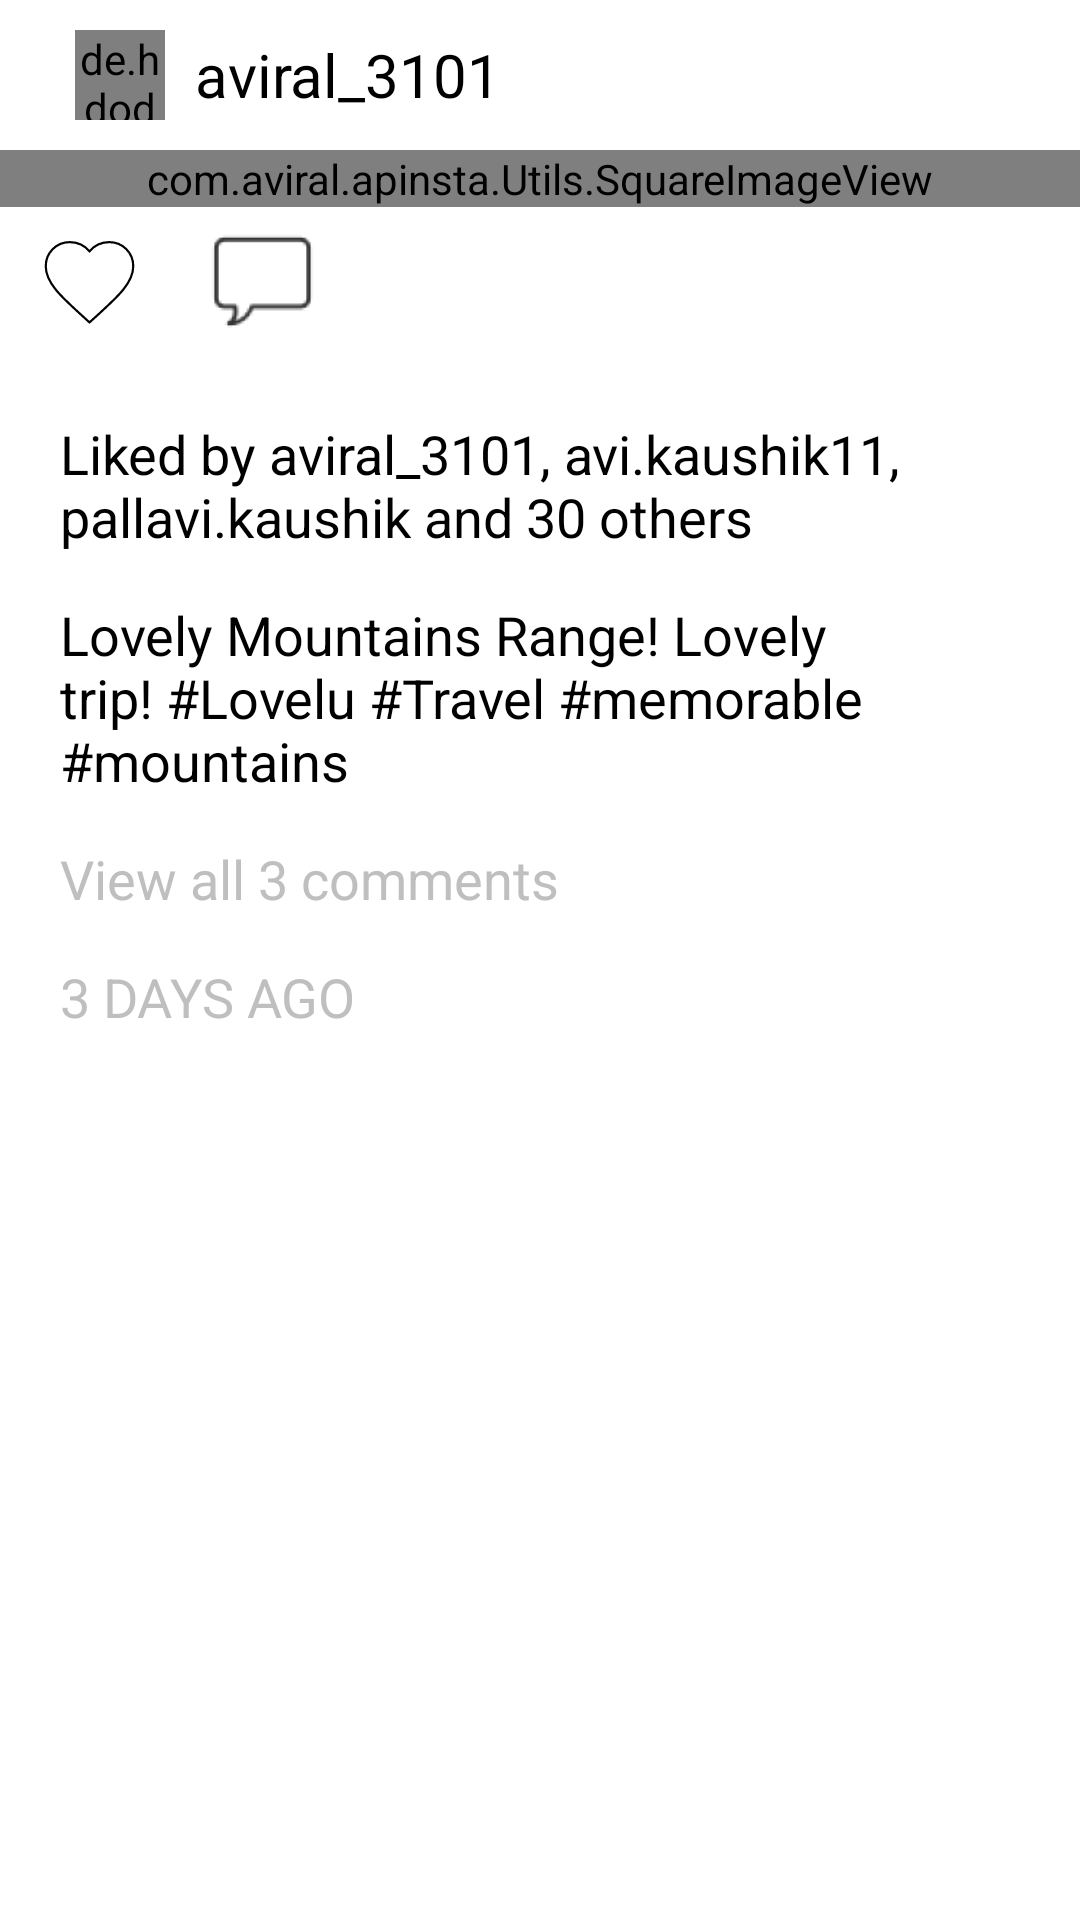

Layout XML and referenced resources for this Android screen:
<!-- AndroidManifest.xml: application theme Theme.ApInsta -->
<!-- res/layout/layout_mainfeed_list_item.xml -->
<?xml version="1.0" encoding="utf-8"?>
<RelativeLayout xmlns:android="http://schemas.android.com/apk/res/android"
    xmlns:app="http://schemas.android.com/apk/res-auto"
    xmlns:tools="http://schemas.android.com/tools"
    android:layout_width="match_parent"
    android:layout_height="match_parent">

    <RelativeLayout
        android:layout_width="wrap_content"
        android:layout_height="wrap_content"
        android:background="@color/white"
        tools:ignore="UselessParent">

        <RelativeLayout
            android:layout_width="match_parent"
            android:layout_height="50dp"
            android:id="@+id/relLayout1">

            <de.hdodenhof.circleimageview.CircleImageView
                android:layout_width="30dp"
                android:layout_height="30dp"
                android:id="@+id/profile_photo"
                android:layout_marginTop="20dp"
                app:civ_border_color="@color/black"
                app:civ_border_width="0.5dp"
                android:layout_marginLeft="25dp"
                android:layout_centerVertical="true"
                android:layout_marginStart="25dp" />

            <TextView
                android:layout_width="wrap_content"
                android:layout_height="wrap_content"
                android:textSize="20sp"
                android:text="@string/dummy_username"
                android:layout_toRightOf="@+id/profile_photo"
                android:layout_marginLeft="10dp"
                android:layout_centerVertical="true"
                android:id="@+id/username"
                android:textColor="@color/black"
                android:layout_toEndOf="@+id/profile_photo"
                android:layout_marginStart="10dp"
                tools:ignore="RelativeOverlap" />


            <ImageView
                android:layout_width="30dp"
                android:layout_height="30dp"
                android:src="@drawable/ic_more"
                android:layout_centerVertical="true"
                android:layout_alignParentRight="true"
                android:layout_marginRight="20dp"
                android:id="@+id/ivEllipses"
                android:layout_alignParentEnd="true"
                android:layout_marginEnd="20dp"
                android:contentDescription="@string/more"/>

        </RelativeLayout>

        <com.aviral.apinsta.Utils.SquareImageView
            android:layout_width="match_parent"
            android:layout_height="wrap_content"
            android:id="@+id/post_image"
            android:layout_below="@id/relLayout1"
            android:scaleType="centerCrop"/>

        <RelativeLayout
            android:layout_width="match_parent"
            android:layout_height="50dp"
            android:id="@+id/relLayout2"
            android:layout_below="@+id/post_image"
            android:background="@color/white">

            <RelativeLayout
                android:layout_width="60dp"
                android:layout_height="match_parent"
                android:id="@+id/heartLayout"
                android:background="@color/white">

                <ImageView
                    android:layout_width="35dp"
                    android:layout_height="35dp"
                    android:id="@+id/image_heart_red"
                    android:layout_centerInParent="true"
                    android:layout_marginLeft="20dp"
                    android:src="@drawable/ic_heart_red"
                    android:visibility="invisible"
                    android:layout_marginStart="20dp"
                    android:contentDescription="@string/field_likes"/>

                <ImageView
                    android:layout_width="35dp"
                    android:layout_height="35dp"
                    android:id="@+id/image_heart"
                    android:layout_centerInParent="true"
                    android:layout_marginLeft="20dp"
                    android:src="@drawable/ic_heart_white"
                    android:visibility="visible"
                    android:layout_marginStart="20dp"
                    android:contentDescription="@string/field_likes"/>

            </RelativeLayout>

            <ImageView
                android:layout_width="35dp"
                android:layout_height="35dp"
                android:id="@+id/speech_bubble"
                android:layout_toRightOf="@+id/heartLayout"
                android:layout_marginLeft="10dp"
                android:src="@drawable/ic_speech_bubble"
                android:visibility="visible"
                android:layout_centerVertical="true"
                android:layout_toEndOf="@+id/heartLayout"
                android:layout_marginStart="10dp"
                android:contentDescription="@string/comments"/>

        </RelativeLayout>

        <RelativeLayout
            android:layout_width="match_parent"
            android:layout_height="wrap_content"
            android:id="@+id/relLayout3"
            android:layout_below="@+id/relLayout2"
            android:padding="20dp"
            android:layout_marginBottom="50dp"
            android:background="@color/white">

            <TextView
                android:layout_width="wrap_content"
                android:layout_height="wrap_content"
                android:text="@string/dummy_likes_desc"
                android:textColor="@color/black"
                android:textSize="18sp"
                android:id="@+id/image_likes"/>

            <TextView
                android:layout_width="wrap_content"
                android:layout_height="wrap_content"
                android:text="@string/dummy_image_caption"
                android:textColor="@color/black"
                android:textSize="18sp"
                android:id="@+id/image_caption"
                android:layout_below="@+id/image_likes"
                android:layout_marginTop="15dp"/>

            <TextView
                android:layout_width="wrap_content"
                android:layout_height="wrap_content"
                android:text="@string/dummy_comments_count_text"
                android:textColor="@color/grey"
                android:textSize="18sp"
                android:layout_below="@+id/image_caption"
                android:id="@+id/image_comments_link"
                android:layout_marginTop="15dp"/>

            <TextView
                android:layout_width="wrap_content"
                android:layout_height="wrap_content"
                android:text="@string/dummy_post_time_stamp"
                android:textColor="@color/grey"
                android:textSize="18sp"
                android:layout_below="@+id/image_comments_link"
                android:id="@+id/image_time_posted"
                android:layout_marginTop="15dp"/>

        </RelativeLayout>



    </RelativeLayout>

</RelativeLayout>
<!-- resources referenced by this layout -->
<resources>
  <color name="black">#FF000000</color>
  <color name="grey">#bfbfbf</color>
  <color name="white">#FFFFFFFF</color>
  <!-- drawable ic_heart_red (drawable) -->
  <?xml version="1.0" encoding="utf-8"?>
  <layer-list xmlns:android="http://schemas.android.com/apk/res/android">
  
      <item>
  
          <shape android:shape="rectangle">
  
              <solid android:color="#fff"/>
  
              <size android:height="48dp"
                  android:width="48dp"/>
  
          </shape>
  
      </item>
  
      <item android:drawable="@drawable/vector_heart_red"/>
  
  </layer-list>
  <!-- drawable ic_heart_white (drawable-v24) -->
  <?xml version="1.0" encoding="utf-8"?>
  <layer-list xmlns:android="http://schemas.android.com/apk/res/android">
  
      <item>
  
          <shape android:shape="rectangle">
  
              <solid android:color="#fff"/>
  
              <size android:height="48dp"
                  android:width="48dp"/>
  
          </shape>
  
      </item>
  
      <item android:drawable="@drawable/vector_heart_white"/>
  
  </layer-list>
  <!-- drawable ic_speech_bubble: png bitmap (drawable-hdpi, 447 bytes) -->
  <string name="comments">Comments</string>
  <string name="dummy_comments_count_text">View all 3 comments</string>
  <string name="dummy_image_caption">Lovely Mountains Range! Lovely trip! #Lovelu #Travel #memorable #mountains</string>
  <string name="dummy_likes_desc">Liked by aviral_3101, avi.kaushik11, pallavi.kaushik and 30 others</string>
  <string name="dummy_post_time_stamp">3 DAYS AGO</string>
  <string name="dummy_username">aviral_3101</string>
  <string name="field_likes">likes</string>
  <string name="more">More</string>
  <style name="Theme.ApInsta" parent="Theme.MaterialComponents.DayNight.NoActionBar">
          
          <item name="colorPrimary">@color/purple_500</item>
          <item name="colorPrimaryVariant">@color/purple_700</item>
          <item name="colorOnPrimary">@color/white</item>
          
          <item name="colorSecondary">@color/teal_200</item>
          <item name="colorSecondaryVariant">@color/teal_700</item>
          <item name="colorOnSecondary">@color/black</item>
          
          <item name="android:statusBarColor" tools:targetApi="l">?attr/colorPrimaryVariant</item>
          
      </style>
  <!-- drawable vector_heart_white (drawable-v24) -->
  <?xml version="1.0" encoding="utf-8"?>
  <vector xmlns:android="http://schemas.android.com/apk/res/android"
      android:width="80dp"
      android:height="80dp"
      android:viewportHeight="24.0"
      android:viewportWidth="24.0"
      android:fillColor="#fff"
      >
      <path
          android:strokeWidth="0.5"
          android:strokeColor="@color/black"
          android:fillColor="@color/white"
          android:pathData="M12,21.35l-1.45,-1.32C5.4,15.36 2,12.28 2,8.5 2,5.42 4.42,3 7.5,3c1.74,0 3.41,0.81 4.5,2.09C13.09,3.81 14.76,3 16.5,3 19.58,3 22,5.42 22,8.5c0,3.78 -3.4,6.86 -8.55,11.54L12,21.35z" />
  </vector>
  <color name="purple_500">#FF6200EE</color>
  <color name="purple_700">#FF3700B3</color>
  <color name="teal_200">#FF03DAC5</color>
  <color name="teal_700">#FF018786</color>
</resources>
